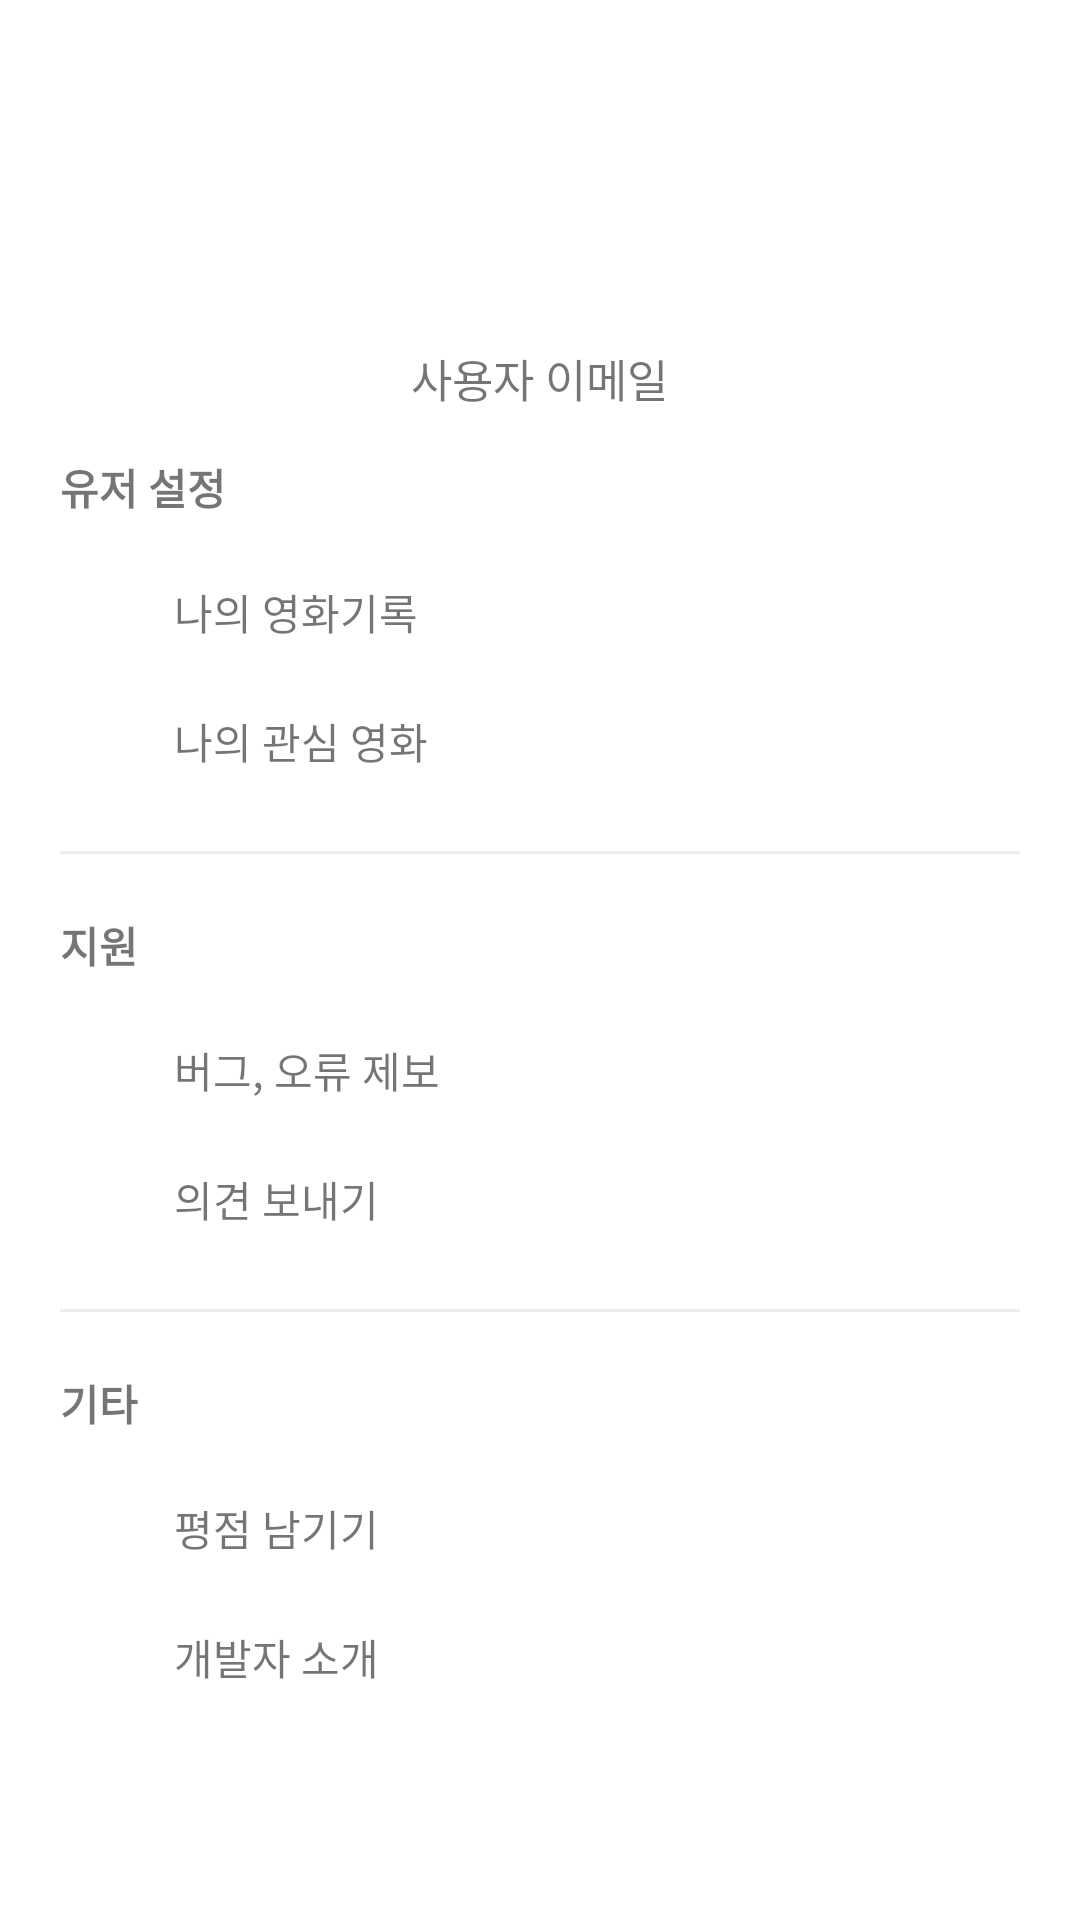

Layout XML and referenced resources for this Android screen:
<!-- AndroidManifest.xml: application theme Theme.2023sw -->
<!-- res/layout/fragment_mypage.xml -->
<?xml version="1.0" encoding="utf-8"?>
<RelativeLayout xmlns:android="http://schemas.android.com/apk/res/android"
    android:id="@+id/mypage_layout"
    xmlns:app="http://schemas.android.com/apk/res-auto"
    android:layout_width="match_parent"
    android:layout_height="match_parent"
    android:orientation="vertical">

    <ScrollView
        android:layout_width="match_parent"
        android:layout_height="match_parent"
        android:layout_margin="10dp">

        <LinearLayout
            android:layout_width="match_parent"
            android:layout_height="match_parent"
            android:orientation="vertical">

            <LinearLayout
                android:layout_width="match_parent"
                android:layout_height="wrap_content"
                android:orientation="horizontal"
                android:layout_margin="5dp">

                <LinearLayout
                    android:layout_width="match_parent"
                    android:layout_height="wrap_content"
                    android:orientation="vertical">

                    <ImageView
                        android:id="@+id/userProfile"
                        android:layout_width="100dp"
                        android:layout_height="100dp"
                        android:layout_marginRight="10dp"
                        android:layout_gravity="center"
                        android:src="@drawable/img_1"/>

                    <TextView
                        android:id="@+id/CertifyEmailView"
                        android:layout_width="wrap_content"
                        android:layout_height="wrap_content"
                        android:textSize="15dp"
                        android:layout_gravity="center"
                        android:text="사용자 이메일" />

                </LinearLayout>

            </LinearLayout>

            <LinearLayout
                android:layout_width="match_parent"
                android:layout_height="match_parent"
                android:orientation="vertical"
                android:layout_margin="10dp" >

                <TextView
                    android:layout_width="wrap_content"
                    android:layout_height="wrap_content"
                    android:text="유저 설정"
                    android:layout_marginBottom="10dp"
                    android:textStyle="bold" />

                <LinearLayout
                    android:layout_width="match_parent"
                    android:layout_height="wrap_content"
                    android:orientation="horizontal">

                    <ImageView
                        android:src="@drawable/img_1"
                        android:layout_width="28dp"
                        android:layout_height="28dp"
                        android:layout_marginTop="10dp"
                        android:layout_marginBottom="5dp"/>
                    <TextView
                        android:id="@+id/btn_move"
                        android:layout_width="match_parent"
                        android:layout_height="wrap_content"
                        android:text="나의 영화기록"
                        android:layout_gravity="center_vertical"
                        android:layout_marginTop="5dp"
                        android:layout_marginLeft="10dp"
                        android:layout_marginBottom="5dp"/>

                </LinearLayout>

                <LinearLayout
                    android:layout_width="match_parent"
                    android:layout_height="wrap_content"
                    android:orientation="horizontal">

                    <ImageView
                        android:src="@drawable/img_1"
                        android:layout_width="28dp"
                        android:layout_height="28dp"
                        android:layout_marginTop="10dp"
                        android:layout_marginBottom="5dp"/>
                    <TextView
                        android:id="@+id/my_likedmovies"
                        android:layout_width="match_parent"
                        android:layout_height="wrap_content"
                        android:text="나의 관심 영화"
                        android:layout_gravity="center_vertical"
                        android:layout_marginTop="5dp"
                        android:layout_marginLeft="10dp"
                        android:layout_marginBottom="5dp"/>

                </LinearLayout>

                <View
                    android:layout_width="match_parent"
                    android:layout_height="1dp"
                    android:background="#eeeeee"
                    android:layout_marginTop="15dp"
                    android:layout_marginBottom="20dp"/>


                <TextView
                    android:layout_width="wrap_content"
                    android:layout_height="wrap_content"
                    android:text="지원"
                    android:layout_marginBottom="10dp"
                    android:textStyle="bold" />

                <LinearLayout
                    android:layout_width="match_parent"
                    android:layout_height="wrap_content"
                    android:orientation="horizontal">

                    <ImageView
                        android:src="@drawable/img_1"
                        android:layout_width="28dp"
                        android:layout_height="28dp"
                        android:layout_marginTop="10dp"
                        android:layout_marginBottom="5dp"/>
                    <TextView
                        android:id="@+id/report"
                        android:layout_width="match_parent"
                        android:layout_height="wrap_content"
                        android:text="버그, 오류 제보"
                        android:layout_gravity="center_vertical"
                        android:layout_marginTop="5dp"
                        android:layout_marginLeft="10dp"
                        android:layout_marginBottom="5dp"/>

                </LinearLayout>
                <LinearLayout
                    android:layout_width="match_parent"
                    android:layout_height="wrap_content"
                    android:orientation="horizontal">

                    <ImageView
                        android:src="@drawable/img_1"
                        android:layout_width="28dp"
                        android:layout_height="28dp"
                        android:layout_marginTop="10dp"
                        android:layout_marginBottom="5dp"/>
                    <TextView
                        android:id="@+id/opinion"
                        android:layout_width="match_parent"
                        android:layout_height="wrap_content"
                        android:text="의견 보내기"
                        android:layout_gravity="center_vertical"
                        android:layout_marginTop="5dp"
                        android:layout_marginLeft="10dp"
                        android:layout_marginBottom="5dp"/>

                </LinearLayout>

                <View
                    android:layout_width="match_parent"
                    android:layout_height="1dp"
                    android:background="#eeeeee"
                    android:layout_marginTop="15dp"
                    android:layout_marginBottom="20dp"/>

                <TextView
                    android:layout_width="wrap_content"
                    android:layout_height="wrap_content"
                    android:text="기타"
                    android:layout_marginBottom="10dp"
                    android:textStyle="bold" />

                <LinearLayout
                    android:layout_width="match_parent"
                    android:layout_height="wrap_content"
                    android:orientation="horizontal">

                    <ImageView
                        android:src="@drawable/img_1"
                        android:layout_width="28dp"
                        android:layout_height="28dp"
                        android:layout_marginTop="10dp"
                        android:layout_marginBottom="5dp"/>
                    <TextView
                        android:layout_width="match_parent"
                        android:layout_height="wrap_content"
                        android:text="평점 남기기"
                        android:layout_gravity="center_vertical"
                        android:layout_marginTop="5dp"
                        android:layout_marginLeft="10dp"
                        android:layout_marginBottom="5dp"/>

                </LinearLayout>
                <LinearLayout
                    android:layout_width="match_parent"
                    android:layout_height="wrap_content"
                    android:orientation="horizontal">

                    <ImageView
                        android:src="@drawable/img_1"
                        android:layout_width="28dp"
                        android:layout_height="28dp"
                        android:layout_marginTop="10dp"
                        android:layout_marginBottom="5dp"/>
                    <TextView
                        android:id="@+id/intro_developers"
                        android:layout_width="match_parent"
                        android:layout_height="wrap_content"
                        android:text="개발자 소개"
                        android:layout_gravity="center_vertical"
                        android:layout_marginTop="5dp"
                        android:layout_marginLeft="10dp"
                        android:layout_marginBottom="5dp"/>

                </LinearLayout>

            </LinearLayout>

        </LinearLayout>


    </ScrollView>

</RelativeLayout>
<!-- resources referenced by this layout -->
<resources>
  <style name="Theme.2023sw" parent="Theme.MaterialComponents.DayNight.DarkActionBar">
          
          <item name="colorPrimary">@color/purple_500</item>
          <item name="colorPrimaryVariant">@color/purple_700</item>
          <item name="colorOnPrimary">@color/white</item>
          
          <item name="colorSecondary">@color/teal_200</item>
          <item name="colorSecondaryVariant">@color/teal_700</item>
          <item name="colorOnSecondary">@color/black</item>
          
          <item name="android:statusBarColor">?attr/colorPrimaryVariant</item>
          
      </style>
  <!-- not gathered from this repository: default colours our renderer supplied (Android Studio template values) -->
  <color name="purple_500">#FF6200EE</color>
  <color name="purple_700">#FF3700B3</color>
  <color name="teal_200">#FF03DAC5</color>
  <color name="teal_700">#FF018786</color>
  <color name="black">#FF000000</color>
  <color name="white">#FFFFFFFF</color>
</resources>
